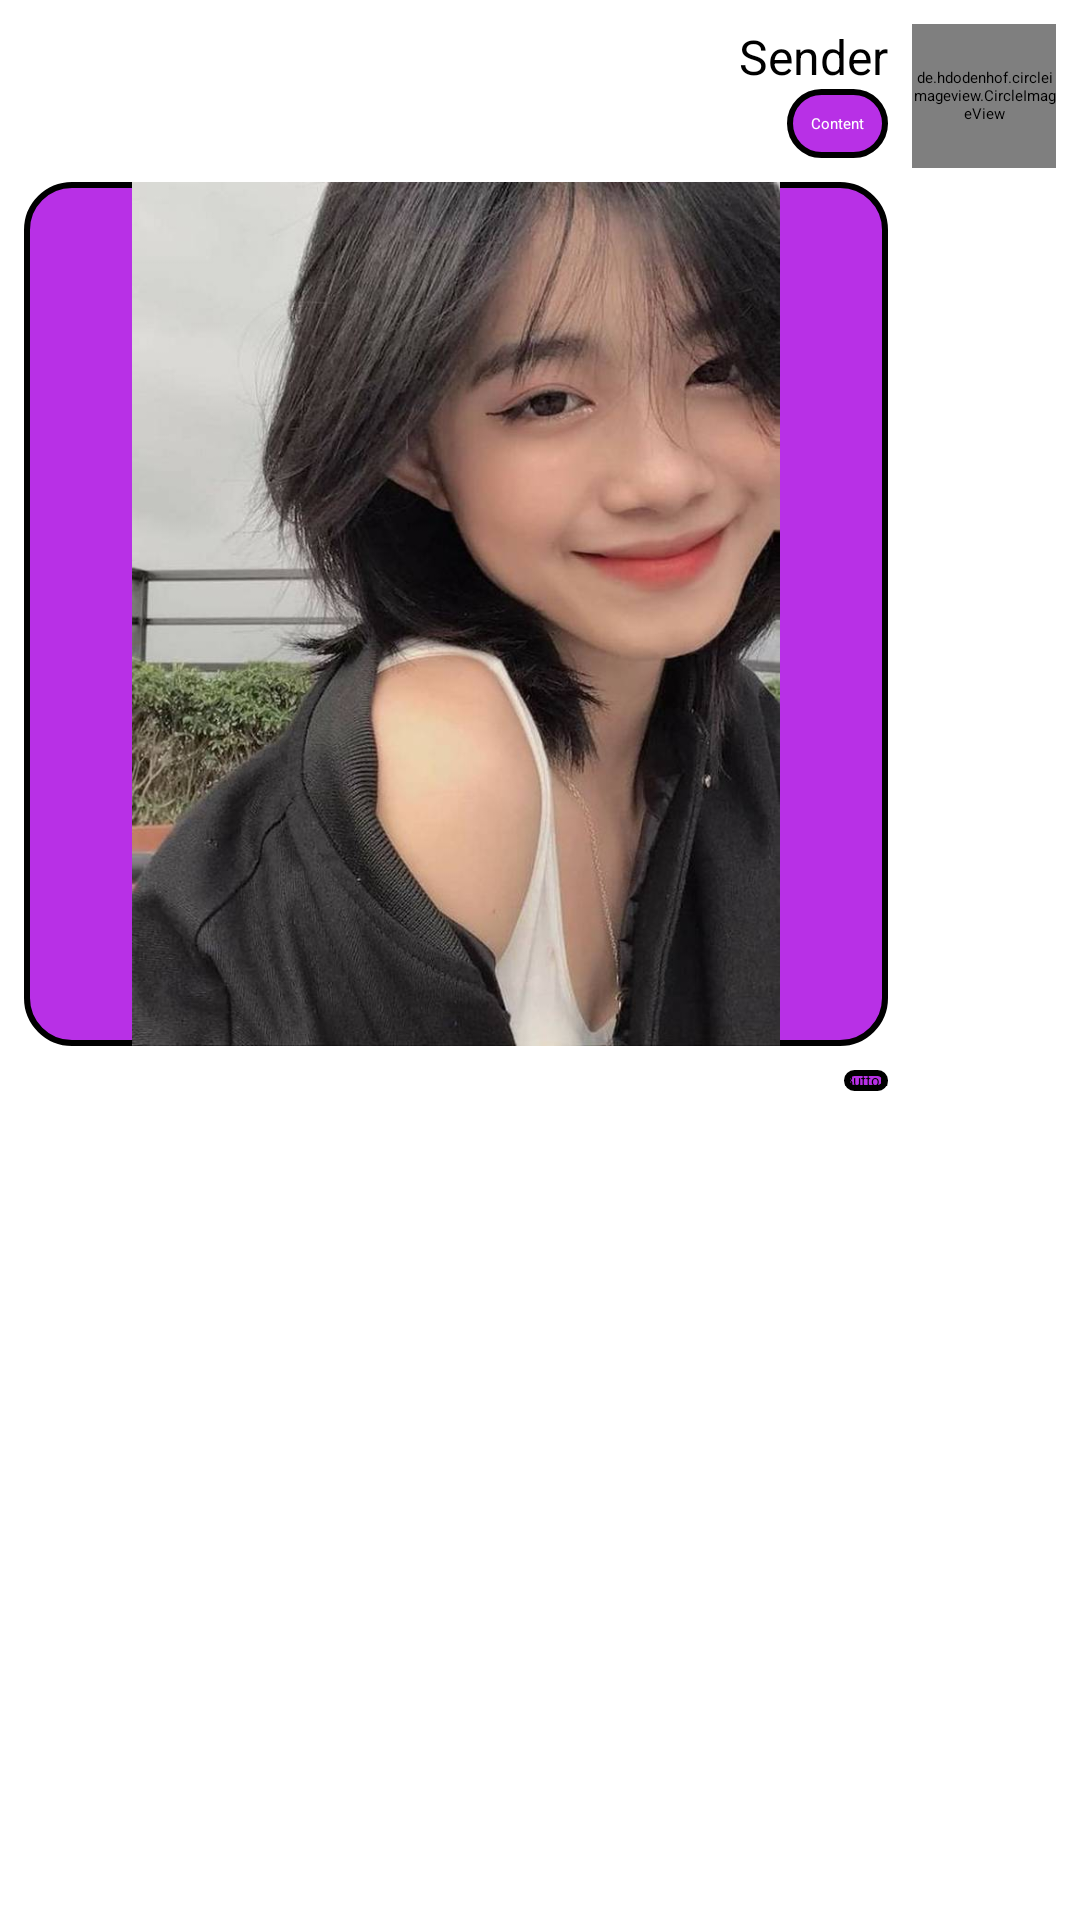

Android layout source for this screen:
<!-- AndroidManifest.xml: application theme Theme.BTL -->
<!-- res/layout/message_item_right.xml -->
<?xml version="1.0" encoding="utf-8"?>
<RelativeLayout xmlns:android="http://schemas.android.com/apk/res/android"
    android:id="@+id/message_item_layout"
    android:layout_width="match_parent"
    android:layout_height="wrap_content"
    android:clickable="true"
    android:focusable="true"
    android:padding="8dp">

    <de.hdodenhof.circleimageview.CircleImageView
        android:id="@+id/imageViewSender"
        android:layout_width="48dp"
        android:layout_height="48dp"
        android:layout_alignParentTop="true"
        android:layout_alignParentRight="true"
        android:src="@drawable/ic_launcher_background" />

    <TextView
        android:id="@+id/textViewSender"
        android:layout_width="wrap_content"
        android:layout_height="wrap_content"
        android:layout_alignTop="@id/imageViewSender"
        android:layout_marginEnd="8dp"
        android:layout_toLeftOf="@id/imageViewSender"
        android:text="Sender"
        android:textAppearance="?android:attr/textAppearanceLarge"
        android:textColor="@color/black"
        android:textSize="16sp" />

    <TextView
        android:id="@+id/textViewContent"
        android:layout_width="wrap_content"
        android:layout_height="wrap_content"
        android:layout_below="@id/textViewSender"
        android:layout_alignEnd="@id/textViewSender"
        android:background="@drawable/bubble_purple"
        android:clickable="true"
        android:focusable="true"
        android:padding="8dp"
        android:text="Content"
        android:textAppearance="?android:attr/textAppearanceSmall"
        android:textColor="@color/white" />

    <ImageView
        android:id="@+id/imageView"
        android:layout_width="288dp"
        android:layout_height="288dp"
        android:layout_below="@id/textViewContent"
        android:layout_alignEnd="@id/textViewContent"
        android:layout_marginTop="8dp"
        android:background="@drawable/bubble_purple"
        android:src="@drawable/girl" />

    <Button
        android:id="@+id/buttonDownload"
        android:layout_width="wrap_content"
        android:layout_height="wrap_content"
        android:layout_below="@id/imageView"
        android:layout_alignEnd="@id/textViewContent"
        android:layout_marginTop="8dp"
        android:background="@drawable/bubble_purple"
        android:text="Button" />
</RelativeLayout>
<!-- resources referenced by this layout -->
<resources>
  <!-- drawable bubble_purple (drawable) -->
  <?xml version="1.0" encoding="utf-8"?>
  <shape xmlns:android="http://schemas.android.com/apk/res/android">
  <solid android:color="#b830e6" /> 
  <stroke
      android:width="2dp"
      android:color="#000000" /> 
  <corners android:radius="15dp" /> 
  </shape>
  <!-- drawable girl: jpg bitmap (drawable, 70830 bytes) -->
  <style name="Theme.BTL" parent="Base.Theme.BTL">
          
          <item name="android:navigationBarColor">@android:color/transparent</item>
          <item name="android:statusBarColor">@android:color/transparent</item>
          <item name="android:windowLightStatusBar">?attr/isLightTheme</item>
      </style>
  <!-- not gathered from this repository: default colours our renderer supplied (Android Studio template values) -->
  <color name="black">#FF000000</color>
  <color name="white">#FFFFFFFF</color>
</resources>
